Image classification data set "car-view-cls" (zakuangyong/yolov11-view-cls-train on GitHub). Class labels (8): back, back left side 45 degrees, back right side 45 degrees, front, front left side 45 degrees, front right side 45 degrees, left side, right side.

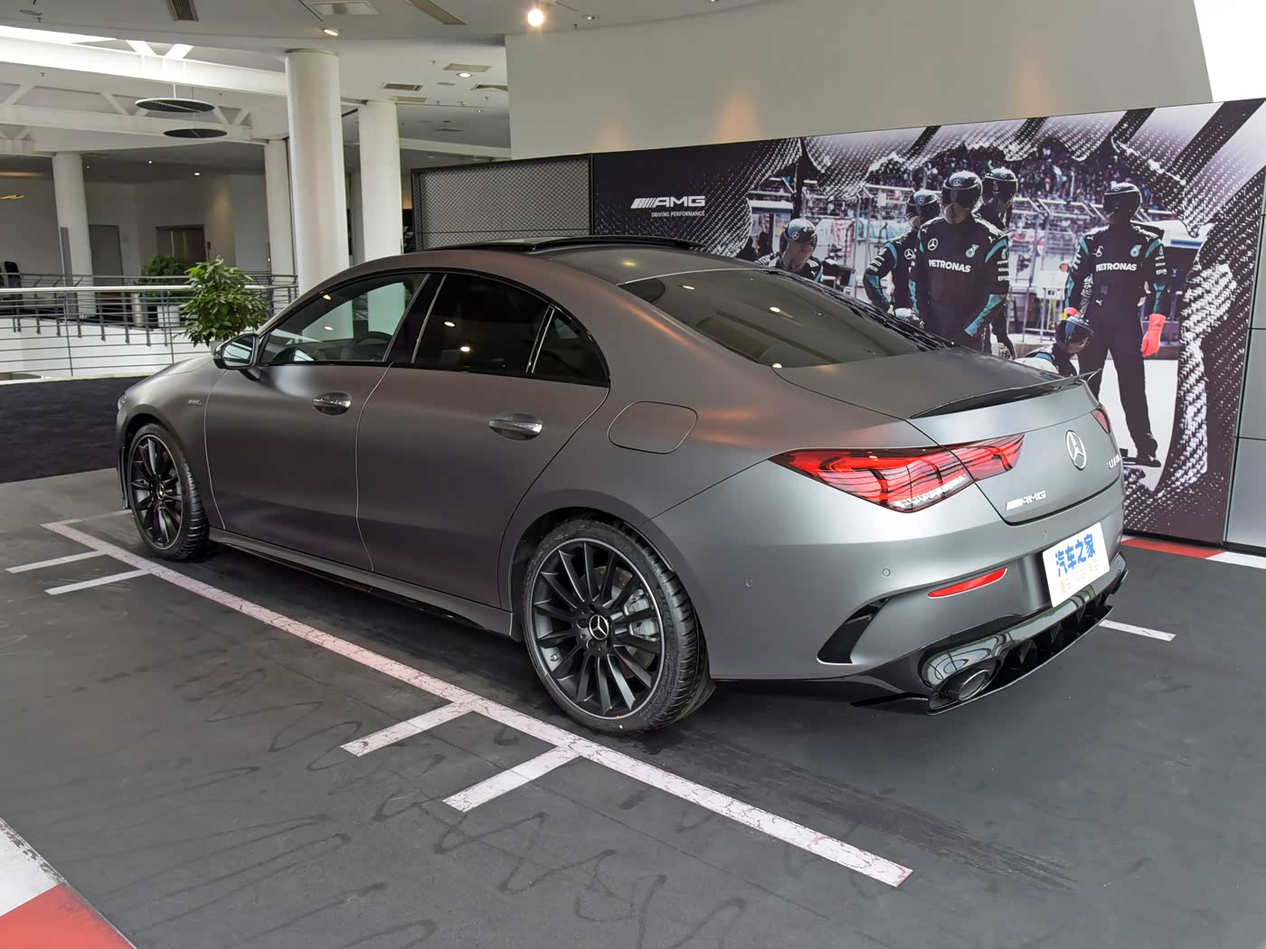
Label: back left side 45 degrees

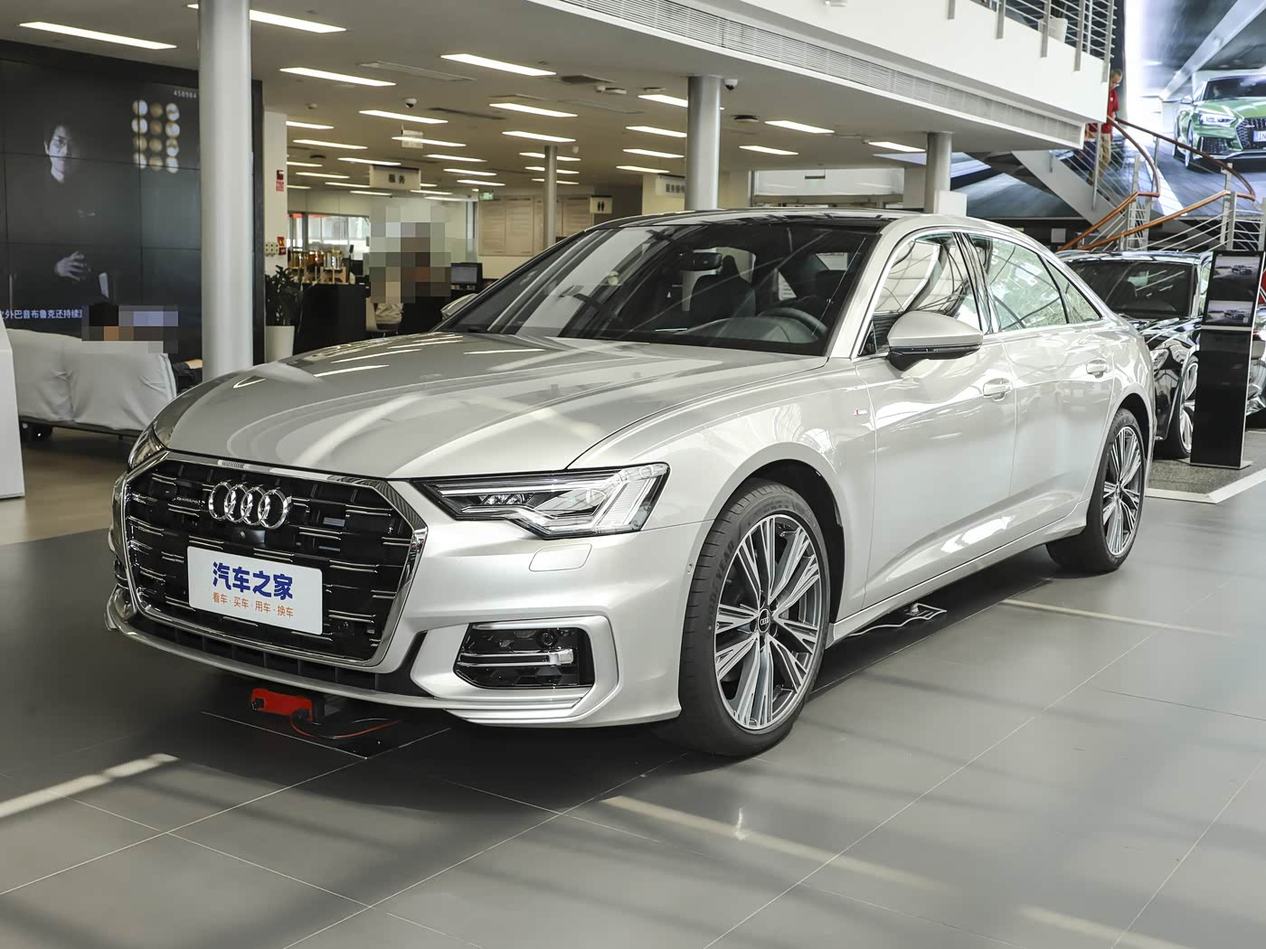
Label: front left side 45 degrees

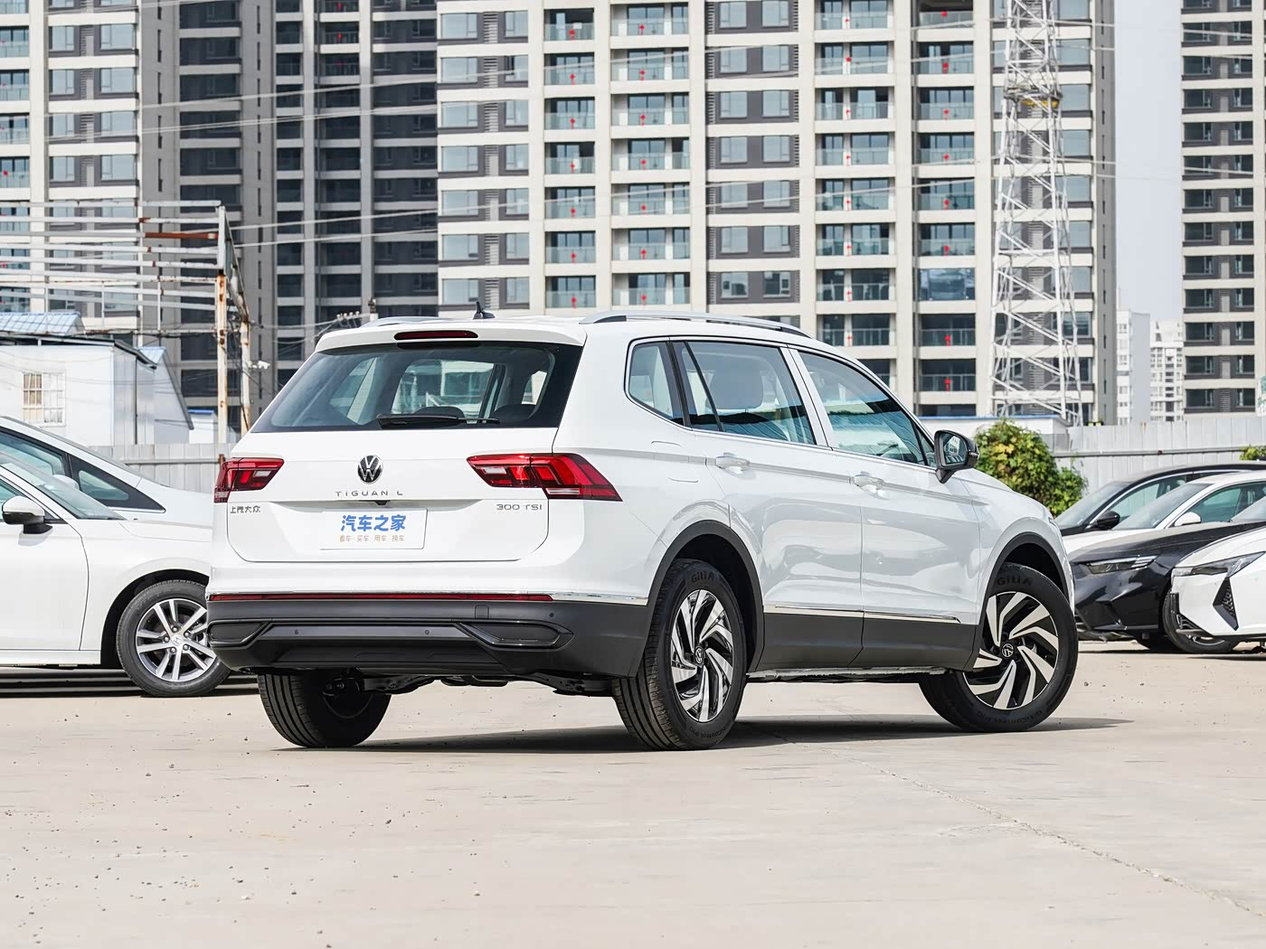
Label: back right side 45 degrees

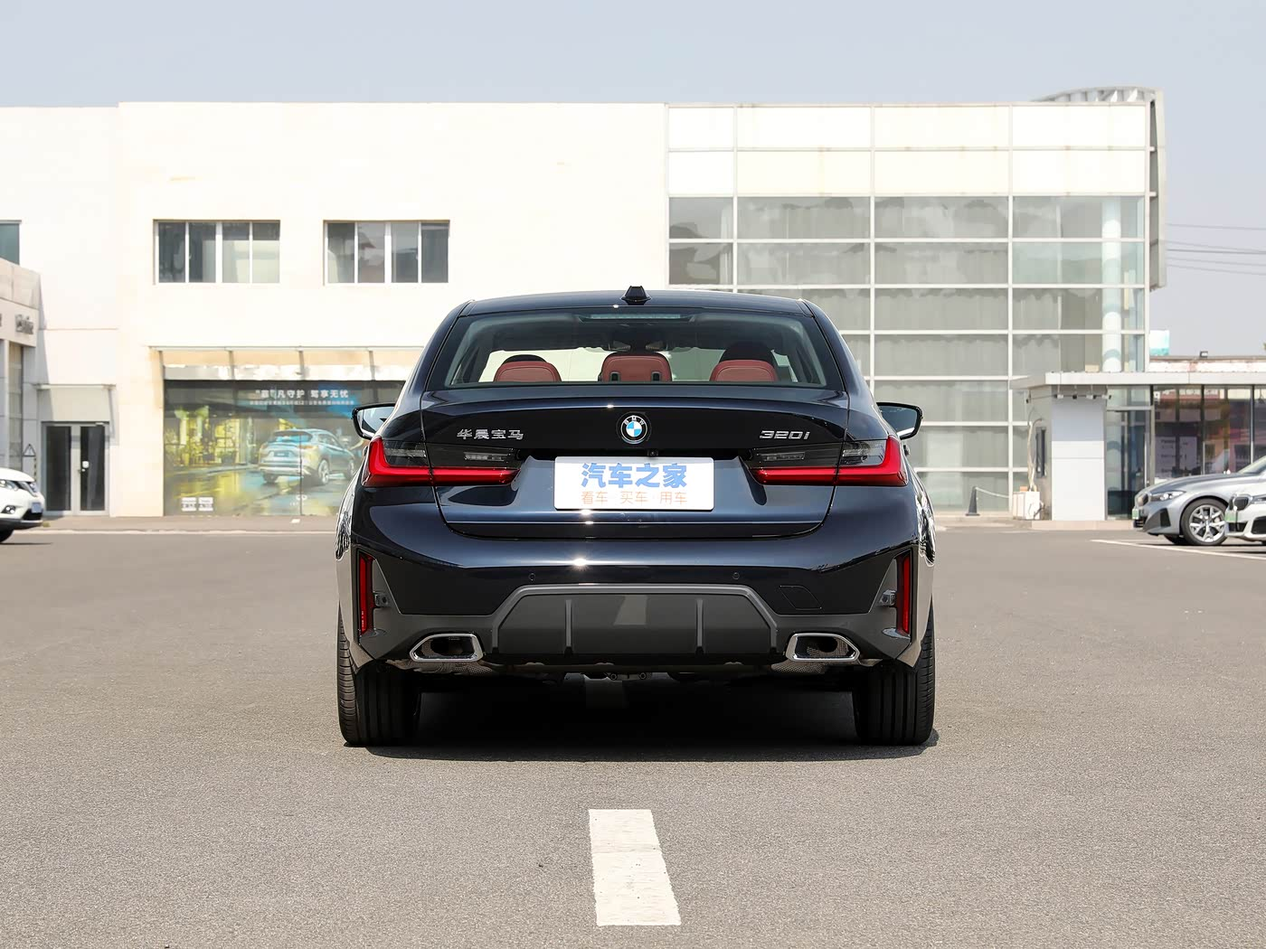
Label: back

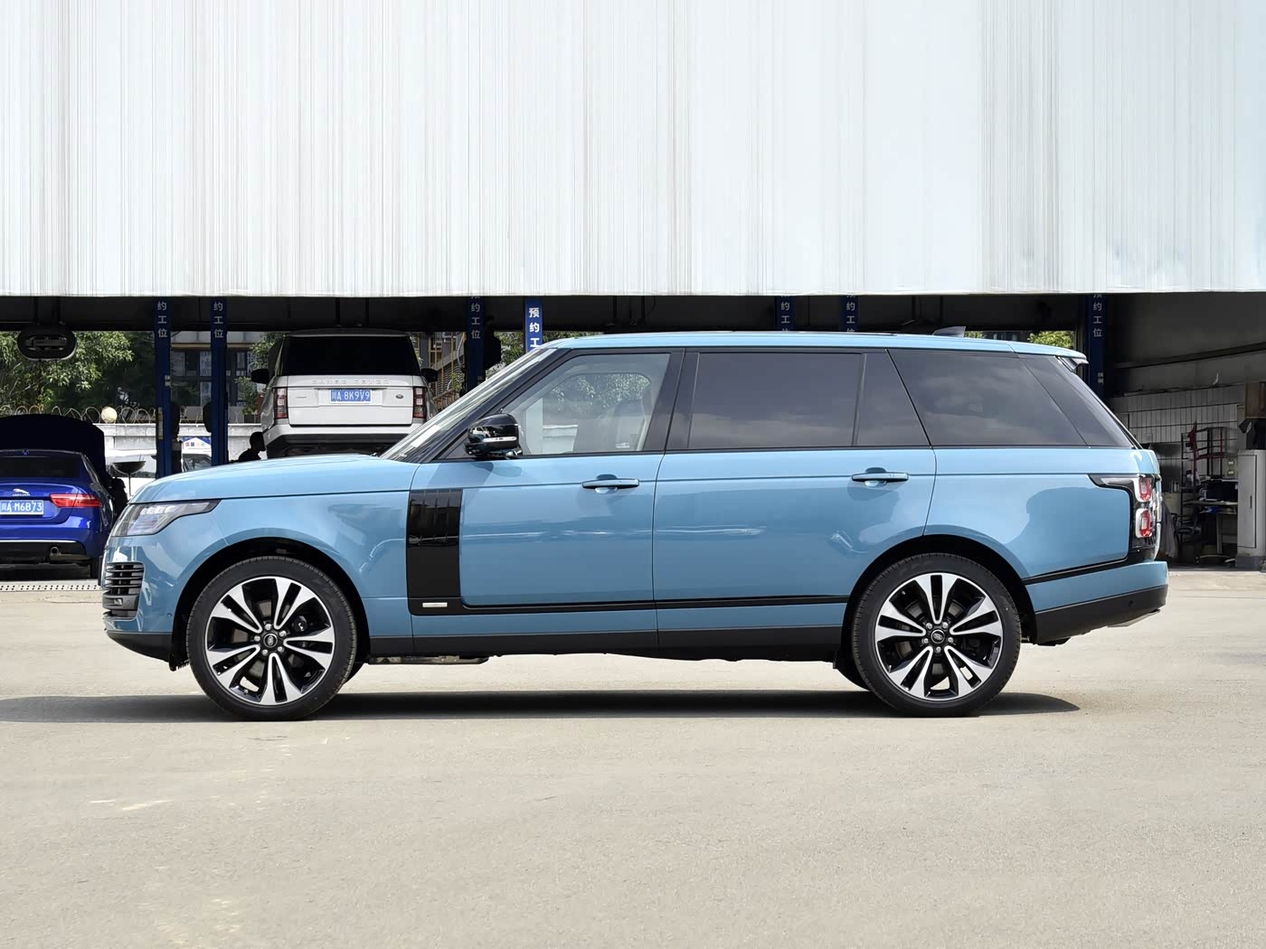
Label: left side

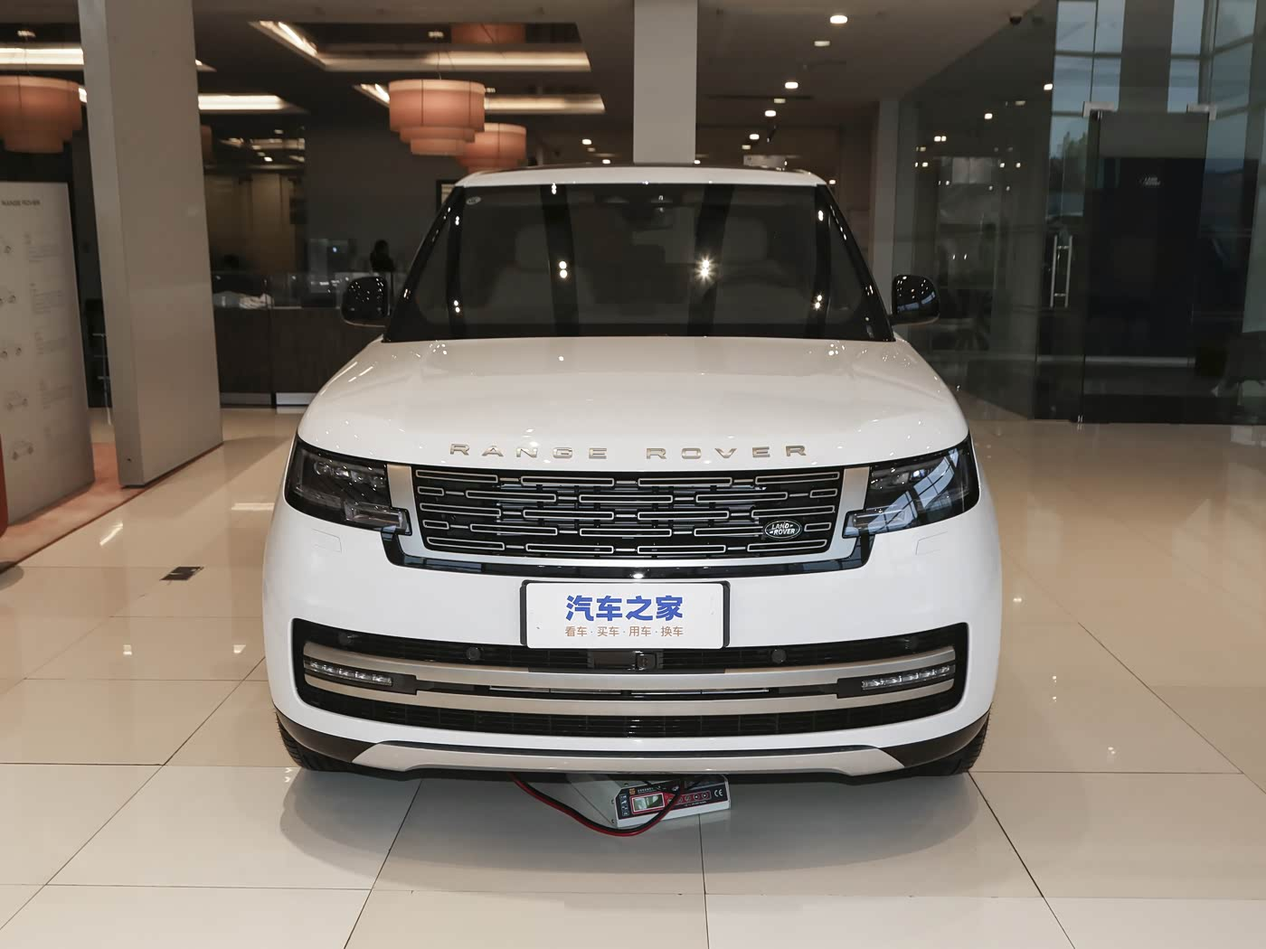
Label: front
